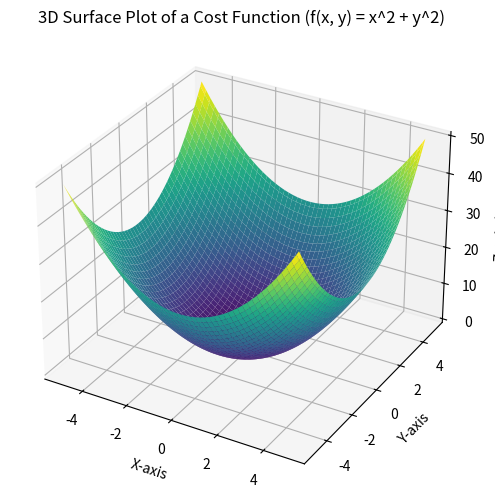

The script that saved this image:
import numpy as np
import matplotlib.pyplot as plt
from mpl_toolkits.mplot3d import Axes3D

# Generate grid data
x = np.linspace(-5, 5, 100)
y = np.linspace(-5, 5, 100)
x, y = np.meshgrid(x, y)

# Define a simple cost function f(x, y) = x^2 + y^2
z = x**2 + y**2  # This is our "cost function" (a simple paraboloid)

# Create the 3D plot
fig = plt.figure(figsize=(10, 6))
ax = fig.add_subplot(111, projection='3d')

# Plot the surface
ax.plot_surface(x, y, z, cmap='viridis', edgecolor='none')

# Add labels and title
ax.set_title('3D Surface Plot of a Cost Function (f(x, y) = x^2 + y^2)')
ax.set_xlabel('X-axis')
ax.set_ylabel('Y-axis')
ax.set_zlabel('Z-axis (Cost)')

# Display the plot
plt.show()